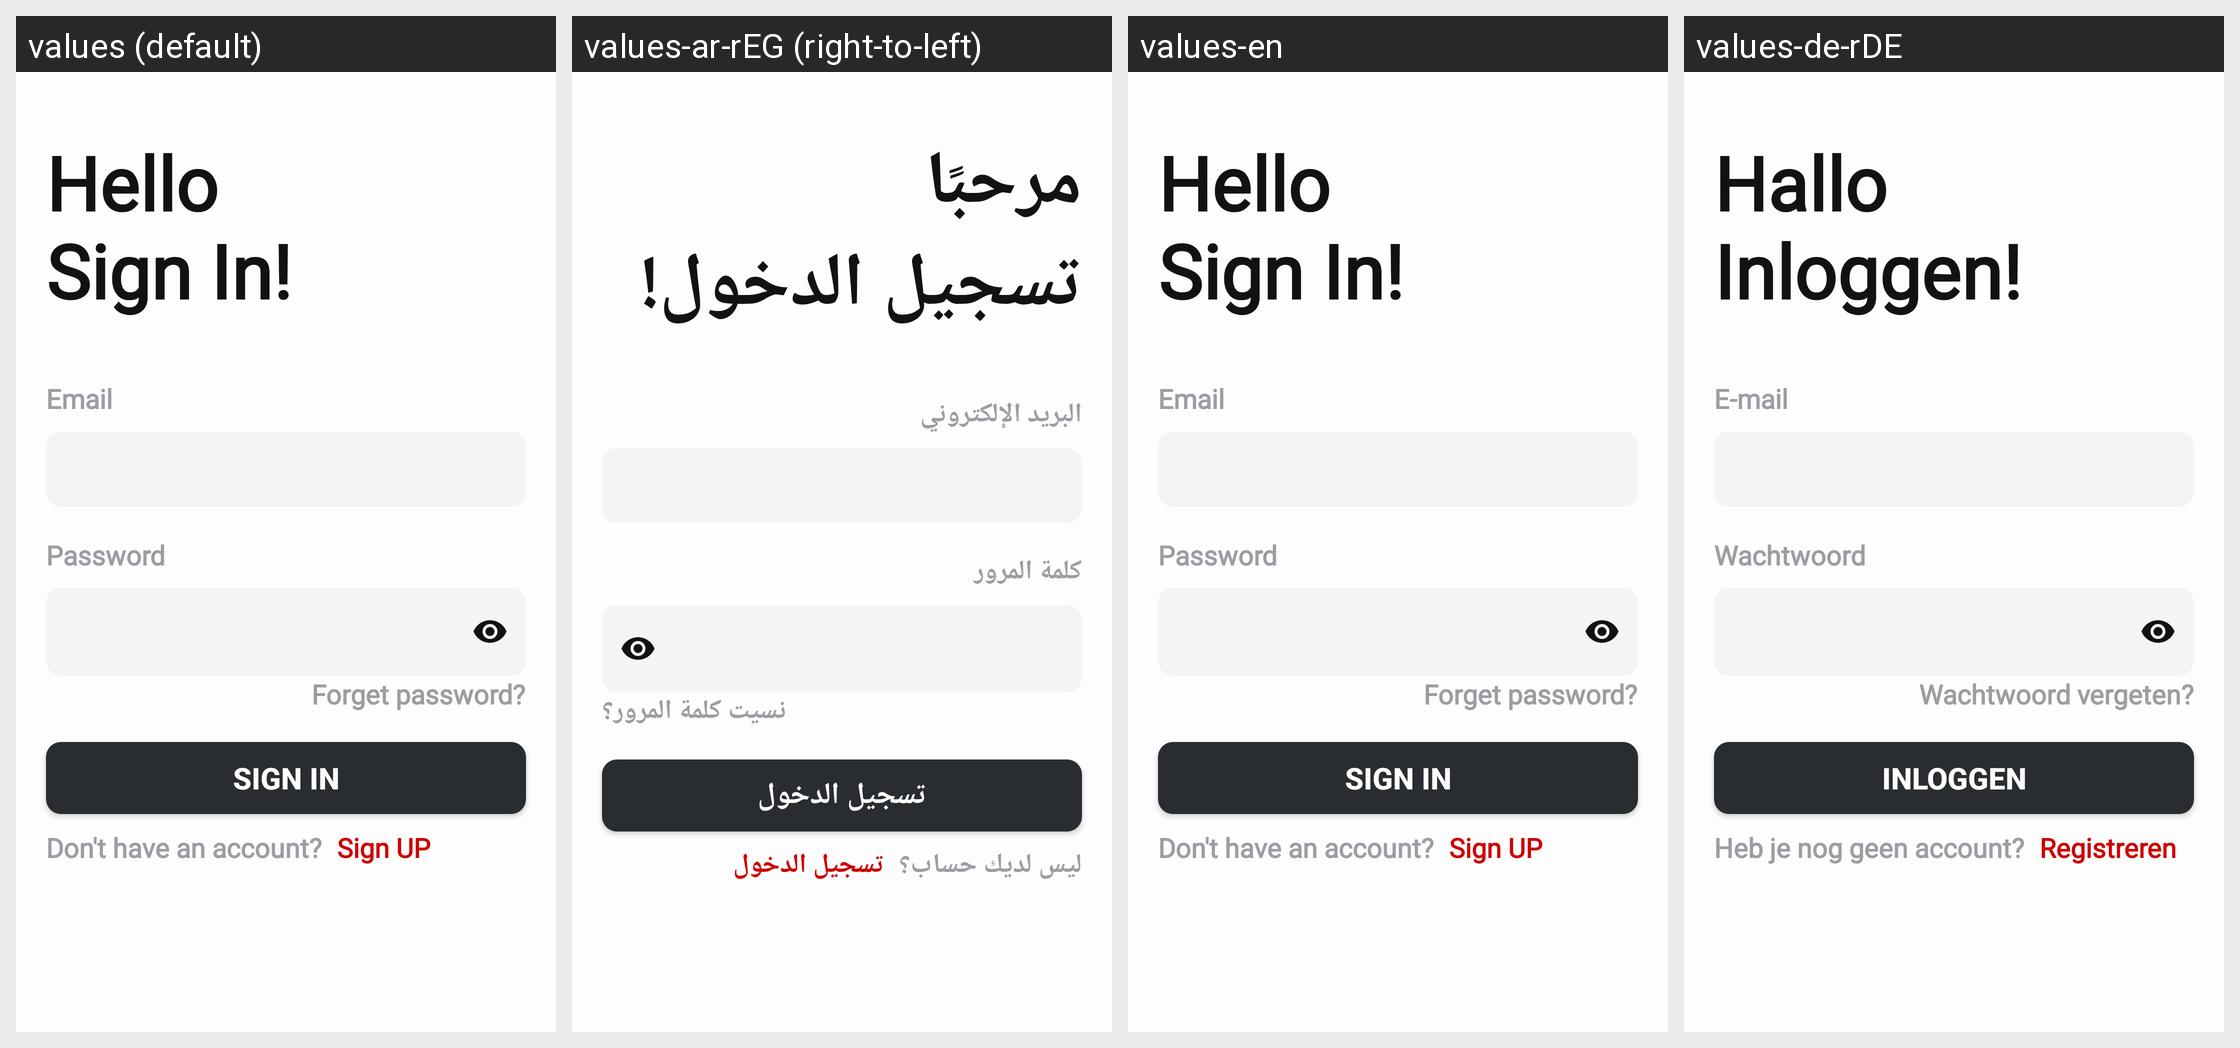

This grid shows one Android layout under several languages. Give, for every string resource on the screen, its name, the default text and each shown locale's text.
Android screen res/layout/activity_signin.xml rendered under 4 locales, left to right: values (default), values-ar-rEG (right-to-left), values-en, values-de-rDE. Device: Nexus 5 (rendered at 1080×1920; each locale shown at half size, 540×960, under a caption strip naming it); theme Theme.Winkel.
Strings drawn on this screen, with the default value and each locale's value (text and hints the layout hard-codes, and strings that could not be matched under every locale, appear in the picture but are not listed):

hello__sign_in
  values: Hello
      Sign In!
  values-ar-rEG: مرحبًا
      تسجيل الدخول!
  values-en: Hello
      Sign In!
  values-de-rDE: Hallo
      Inloggen!

email
  values: Email
  values-ar-rEG: البريد الإلكتروني
  values-en: Email
  values-de-rDE: E-mail

password
  values: Password
  values-ar-rEG: كلمة المرور
  values-en: Password
  values-de-rDE: Wachtwoord

forget_password
  values: Forget password?
  values-ar-rEG: نسيت كلمة المرور؟
  values-en: Forget password?
  values-de-rDE: Wachtwoord vergeten?

sign_in
  values: Sign In
  values-ar-rEG: تسجيل الدخول
  values-en: Sign In
  values-de-rDE: Inloggen

don_t_have_an_account
  values: Don't have an account?
  values-ar-rEG: ليس لديك حساب؟
  values-en: Don't have an account?
  values-de-rDE: Heb je nog geen account?

sign_up
  values: Sign UP
  values-ar-rEG: تسجيل الدخول
  values-en: Sign UP
  values-de-rDE: Registreren
